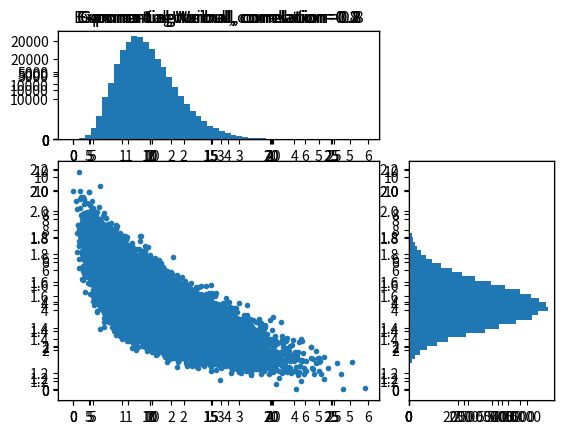

Generate this figure with matplotlib:
import numpy as np
from scipy.stats import norm, gamma, lognorm
import matplotlib.pyplot as plt


class GaussianCopulas(object):

    def __init__(self, rho=0.2, num=100000, mean=[0, 0]):
        self.rho = rho
        self.cov = np.matrix([[1, rho], [rho, 1]])
        self.n = num
        self.mean = np.array(mean)
        self.z = np.random.multivariate_normal(self.mean, self.cov, self.n)
        self.u = norm.cdf(self.z)

    def expweibull(self, lmd=2, alpha=2, beta=3):
        x = (-1/lmd) * np.log(self.u[:, 0])
        y = beta * (-np.log(self.u[:, 1])) ** (1 / alpha)
        corr = np.corrcoef(x, y)
        print('Correlation of Exponential-Weibull when rho={0} is: {1}\n'.format(self.rho, corr[0][1]))

        scatter_axes = plt.subplot2grid((3, 3), (1, 0), rowspan=2, colspan=2)
        x_hist_axes = plt.subplot2grid((3, 3), (0, 0), colspan=2, sharex=scatter_axes)
        y_hist_axes = plt.subplot2grid((3, 3), (1, 2), rowspan=2, sharey=scatter_axes)

        scatter_axes.plot(x, y, '.')
        x_hist_axes.hist(x, bins=50)
        y_hist_axes.hist(y, bins=50, orientation='horizontal')
        x_hist_axes.set_title('Exponential-Weibull, correlation={}'.format(self.rho))
        plt.show()

    def gammalognormal(self, alpha=6.7, lmd=3, mu=0.1, sigma=0.5):
        x = gamma.ppf(self.u[:, 0], alpha, lmd)
        y = lognorm.ppf(self.u[:, 1], mu, sigma)
        corr = np.corrcoef(x, y)
        print('Correlation of Gamma-Lognorma when rho={0} is: {1}\n'.format(self.rho, corr[0][1]))

        scatter_axes = plt.subplot2grid((3, 3), (1, 0), rowspan=2, colspan=2)
        x_hist_axes = plt.subplot2grid((3, 3), (0, 0), colspan=2, sharex=scatter_axes)
        y_hist_axes = plt.subplot2grid((3, 3), (1, 2), rowspan=2, sharey=scatter_axes)

        scatter_axes.plot(x, y, '.')
        x_hist_axes.hist(x, bins=50)
        y_hist_axes.hist(y, bins=50, orientation='horizontal')
        x_hist_axes.set_title('Gamma-Lognormal, correlation={}'.format(self.rho))
        plt.show()


rho_first = GaussianCopulas()
rho_first.expweibull()
rho_first.gammalognormal()


rho_second = GaussianCopulas(0.8)
rho_second.expweibull()
rho_second.gammalognormal()


rho_third = GaussianCopulas(-0.8)
rho_third.expweibull()
rho_third.gammalognormal()